3-way image classification set "HAR_dataset" from GitHub (shivamkansara18/Ambient-Assisted-Living-using-LLMs); label vocabulary: jogging, standing, walking.

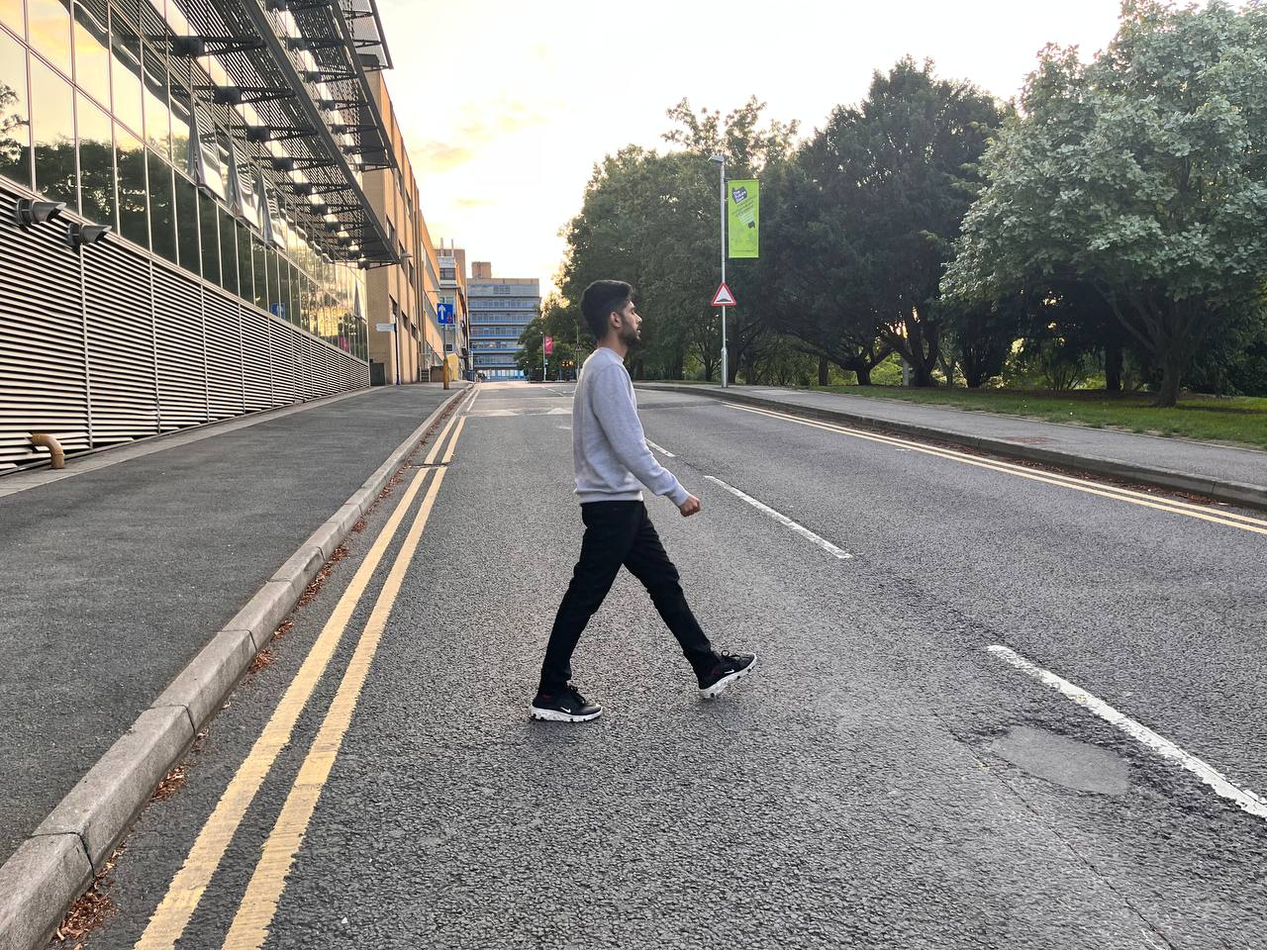
Label: walking

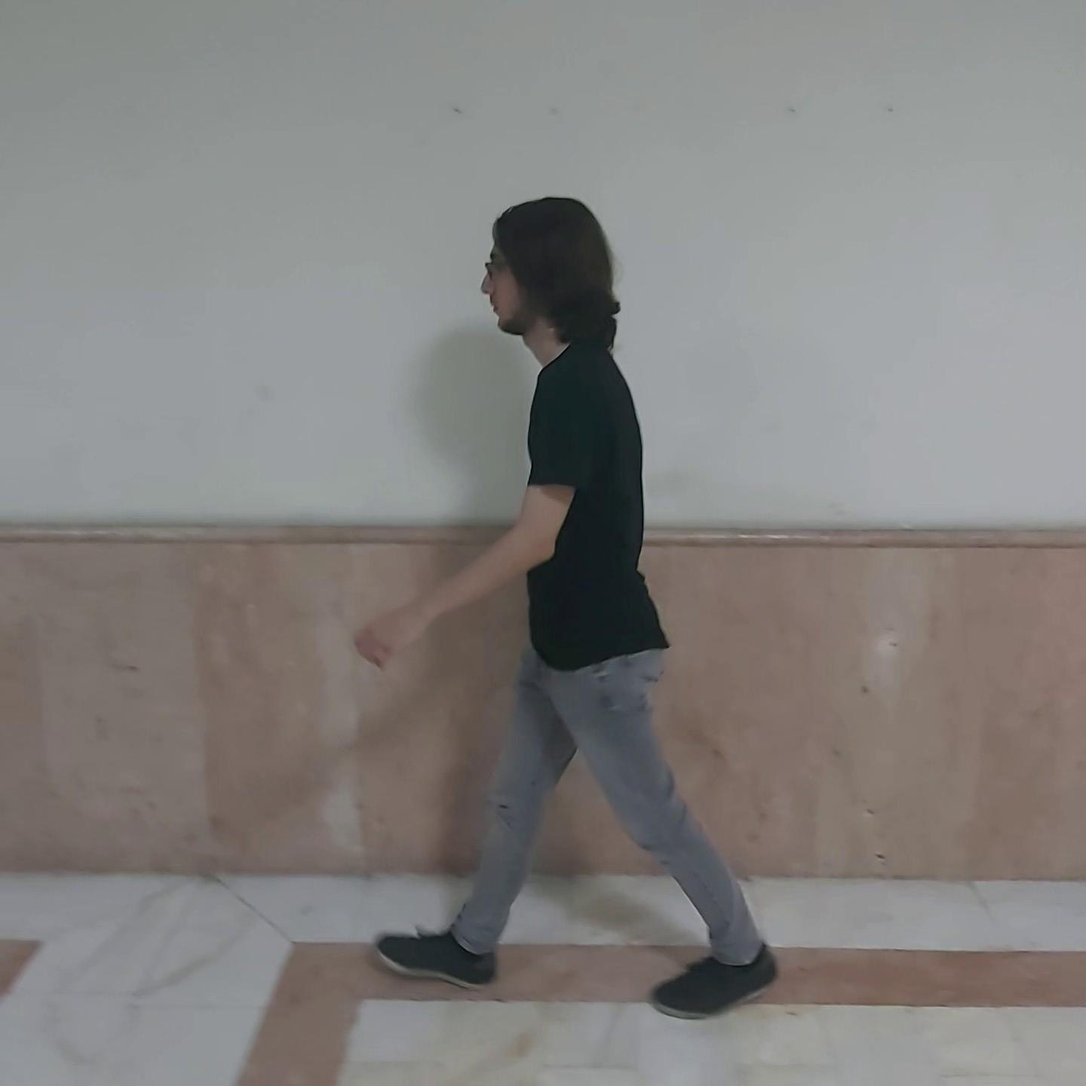
Label: walking

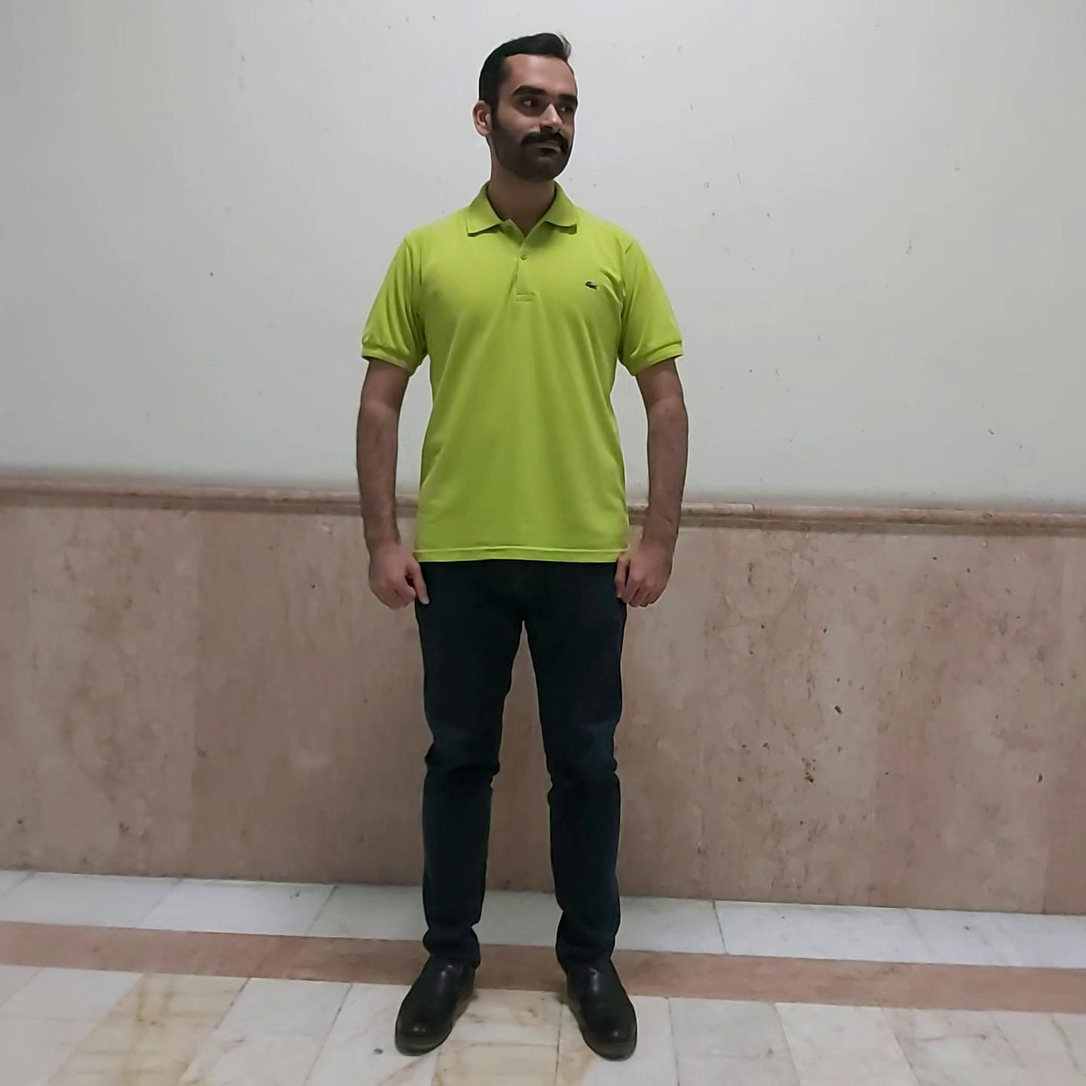
Label: standing

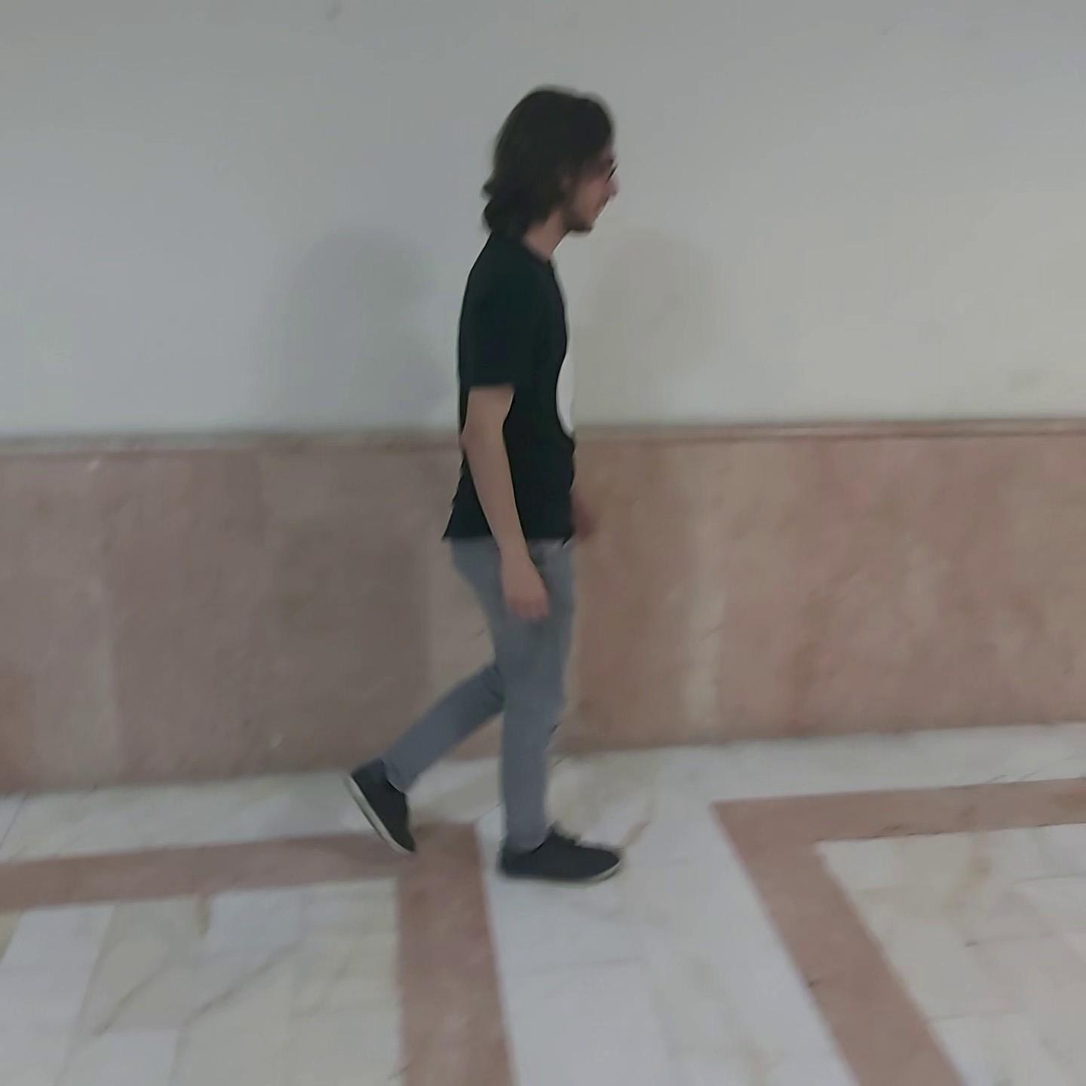
Label: walking

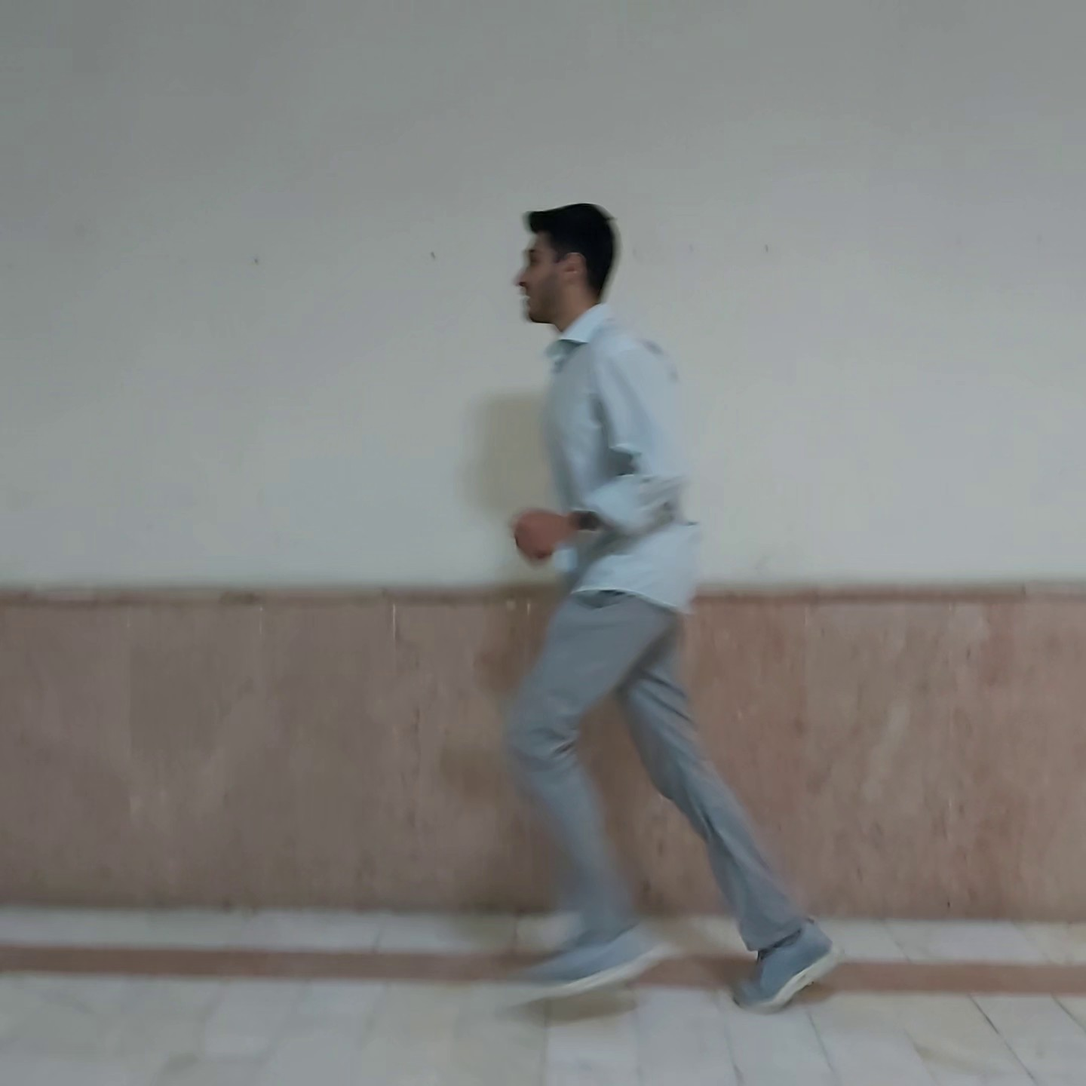
Label: jogging

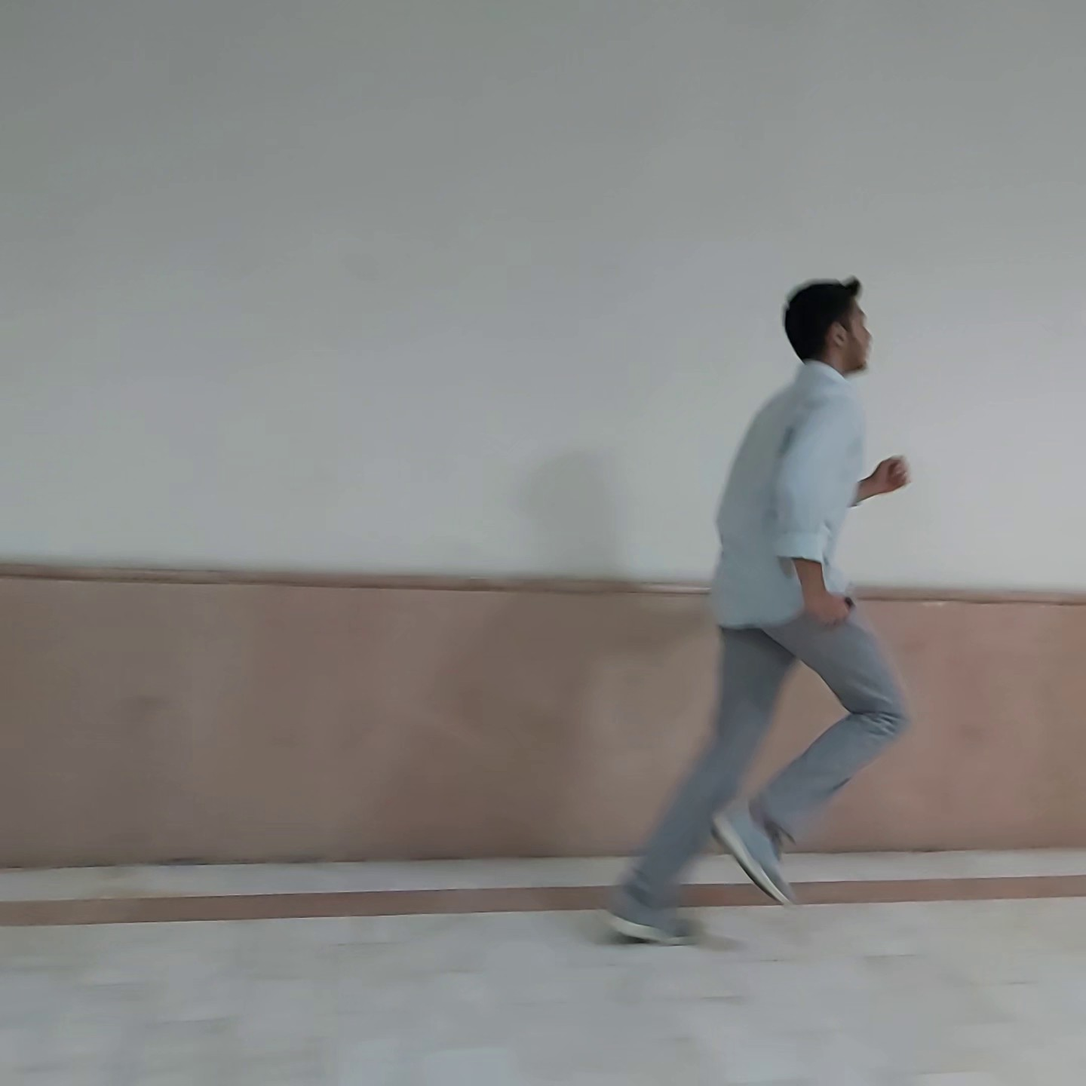
Label: jogging
